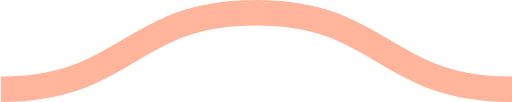
t = 0.00 s
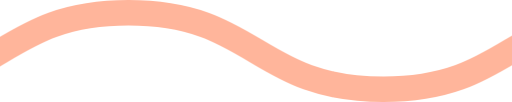
t = 0.08 s
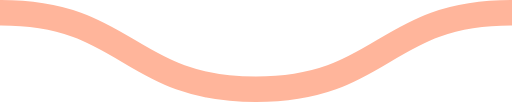
t = 0.15 s
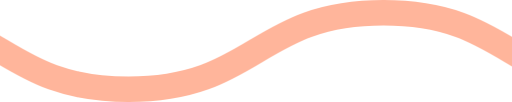
t = 0.23 s

The animated SVG that drew these frames (rendered in a browser with its animation timeline set to each time). Animation: 1 CSS @keyframes rule; one cycle of 0.30 s, repeats indefinitely.

<svg xmlns="http://www.w3.org/2000/svg" xmlns:xlink="http://www.w3.org/1999/xlink" xmlns:ev="http://www.w3.org/2001/xml-events" viewBox="0 0 20 4">

    <path fill="none" stroke="#ffb59b" stroke-width="1" class="st0" d="M0,3.5 c 5,0, 5, -3, 10, -3 s 5,3, 10, 3 c 5,0, 5, -3, 10, -3 s 5,3, 10, 3" />

        <style type="text/css">
        .st0 {
            animation: shift 0.3s linear infinite;
        }
        @keyframes shift {
            from {
                transform: translateX(0);
            }
            to {
                transform: translateX(-20px);
            }
        }
        @media (prefers-reduced-motion: reduce) {
          .st0 {
            animation: none;
          }
        }
        </style>
</svg>
